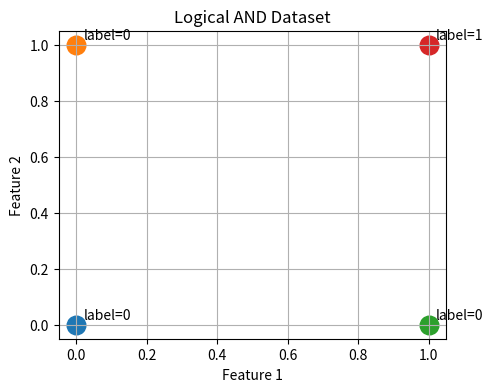
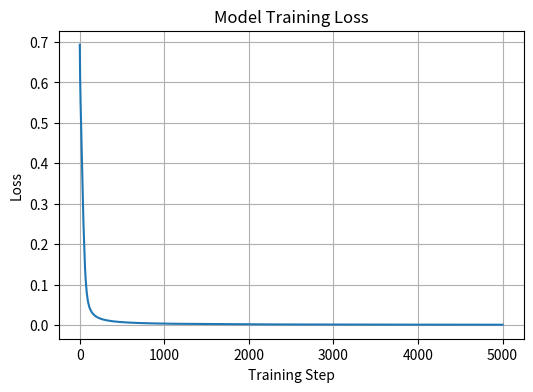

These figures' Python source, in order:
import numpy as np
import matplotlib.pyplot as plt

# Display formatting for numpy
np.set_printoptions(precision=4, suppress=True)

# ---------------------- DATA PREPARATION ---------------------
features = np.array([
    [0, 0],
    [0, 1],
    [1, 0],
    [1, 1]
], dtype=float)

targets = np.array([
    [0],
    [0],
    [0],
    [1]
], dtype=float)

print("Feature Shape:", features.shape)
print("Target Shape:", targets.shape)

# ---------------------- DATA VISUALIZATION ----------------------
plt.figure(figsize=(5, 4))
for idx, point in enumerate(features):
    plt.scatter(point[0], point[1], s=180)
    plt.text(point[0] + 0.02, point[1] + 0.02,
             f"label={int(targets[idx, 0])}")

plt.xlabel("Feature 1")
plt.ylabel("Feature 2")
plt.title("Logical AND Dataset")
plt.grid(True)
plt.show()

# ---------------------- ACTIVATION FUNCTIONS ----------------------
def relu_fn(x):
    return np.maximum(0, x)


def relu_grad(x):
    return (x > 0).astype(float)


def sigmoid_fn(x):
    return 1.0 / (1.0 + np.exp(-x))

# ---------------------- LOSS FUNCTION ----------------------
def bce_loss(true_val, pred_val, eps=1e-8):
    pred_val = np.clip(pred_val, eps, 1 - eps)
    return -np.mean(true_val * np.log(pred_val) +
                    (1 - true_val) * np.log(1 - pred_val))

# ---------------------- FORWARD PROPAGATION ----------------------
def forward_step(inp, w1, b1, w2, b2):
    hidden_linear = inp @ w1 + b1
    hidden_output = relu_fn(hidden_linear)

    final_linear = hidden_output @ w2 + b2
    predictions = sigmoid_fn(final_linear)

    memory = {
        "hidden_linear": hidden_linear,
        "hidden_output": hidden_output,
        "predictions": predictions
    }
    return predictions, memory

# ---------------------- BACKWARD PROPAGATION ----------------------
def backward_step(inp, true_val, memory, w2):
    h_lin = memory["hidden_linear"]
    h_out = memory["hidden_output"]
    pred = memory["predictions"]

    error_output = pred - true_val

    grad_w2 = h_out.T @ error_output
    grad_b2 = np.sum(error_output, axis=0, keepdims=True)

    error_hidden = error_output @ w2.T
    delta_hidden = error_hidden * relu_grad(h_lin)

    grad_w1 = inp.T @ delta_hidden
    grad_b1 = np.sum(delta_hidden, axis=0, keepdims=True)

    return {
        "grad_w1": grad_w1,
        "grad_b1": grad_b1,
        "grad_w2": grad_w2,
        "grad_b2": grad_b2
    }

# ---------------------- TRAINING FUNCTION ----------------------
def train_network(inp, true_val, hidden_units=4, lr=0.1,
                  epochs=5000, seed=10, show_every=500):

    np.random.seed(seed)

    w1 = np.random.randn(inp.shape[1], hidden_units) * 0.5
    b1 = np.zeros((1, hidden_units))

    w2 = np.random.randn(hidden_units, 1) * 0.5
    b2 = np.zeros((1, 1))

    loss_history = []

    for step in range(1, epochs + 1):

        # Forward
        pred, memory = forward_step(inp, w1, b1, w2, b2)
        loss_val = bce_loss(true_val, pred)
        loss_history.append(loss_val)

        # Backward
        gradients = backward_step(inp, true_val, memory, w2)

        # Parameter Update
        w1 -= lr * gradients["grad_w1"]
        b1 -= lr * gradients["grad_b1"]
        w2 -= lr * gradients["grad_w2"]
        b2 -= lr * gradients["grad_b2"]

        if step % show_every == 0 or step == 1:
            print(f"Step {step:4d} | Loss = {loss_val:.4f}")

    parameters = {"w1": w1, "b1": b1, "w2": w2, "b2": b2}
    return parameters, loss_history

# ---------------------- TRAIN MODEL ----------------------
params, losses = train_network(features, targets)

# ---------------------- LOSS CURVE ----------------------
plt.figure(figsize=(6, 4))
plt.plot(losses)
plt.xlabel("Training Step")
plt.ylabel("Loss")
plt.title("Model Training Loss")
plt.grid(True)
plt.show()

# ---------------------- FINAL PREDICTIONS ----------------------
w1 = params["w1"]
b1 = params["b1"]
w2 = params["w2"]
b2 = params["b2"]

final_pred, _ = forward_step(features, w1, b1, w2, b2)
labels = (final_pred >= 0.5).astype(int)

print("\nPredicted Probabilities:\n", final_pred)
print("\nPredicted Labels:\n", labels)
print("\nActual Labels:\n", targets.astype(int))
